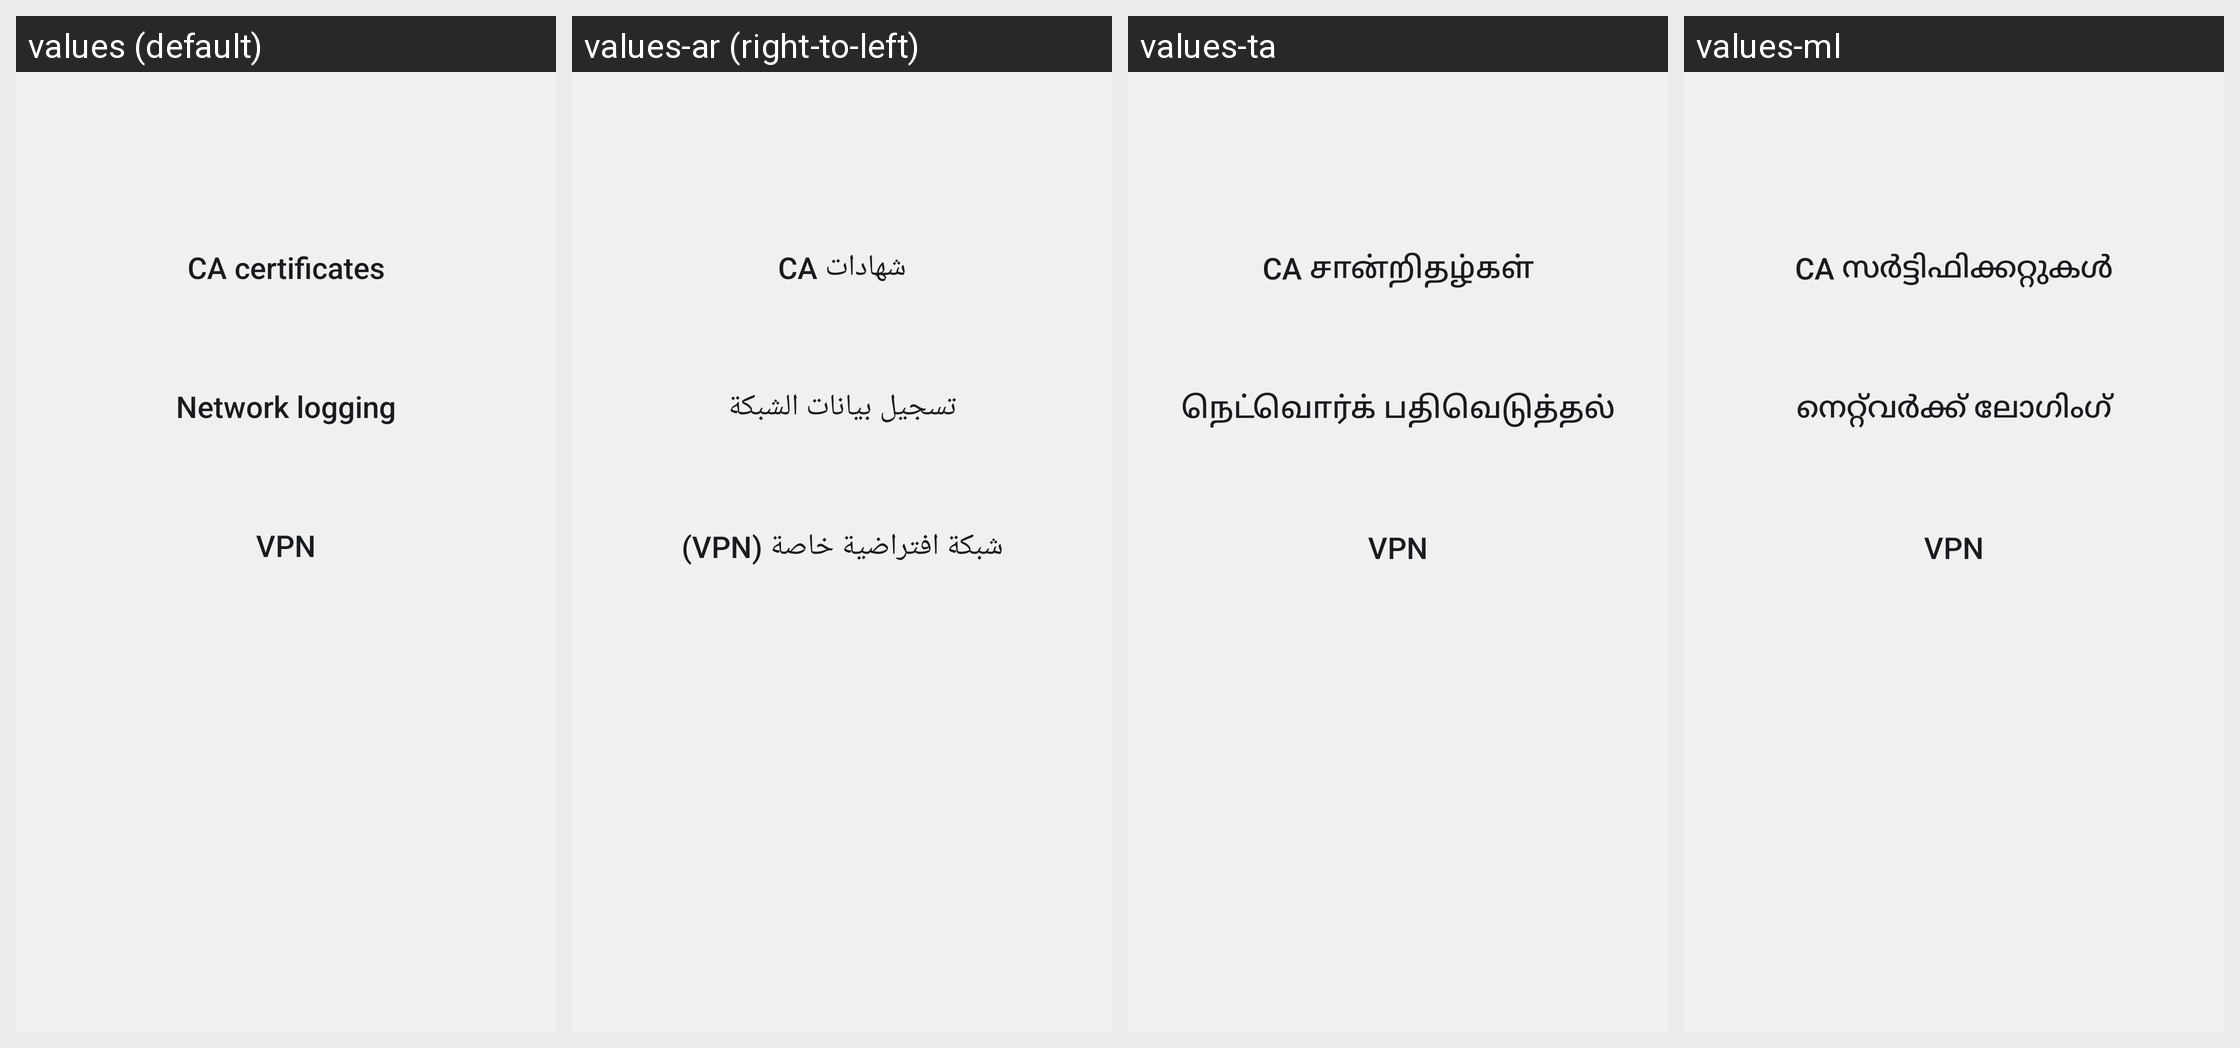

Strings drawn on this Android screen and how each of the app's shown locales translates them:
Android screen res/layout/quick_settings_footer_dialog.xml rendered under 4 locales, left to right: values (default), values-ar (right-to-left), values-ta, values-ml. Device: Nexus 5 (rendered at 1080×1920; each locale shown at half size, 540×960, under a caption strip naming it); theme Theme.SystemUI.
Other locales in the repository, not shown: values-af, values-am, values-as, values-az, values-be, values-bg, values-bn, values-bs, values-ca, values-cs, values-da, values-de, values-el, values-en-rCA, values-en-rGB, values-en-rIN, values-en-rXC, values-es, values-es-rUS, values-et, values-eu, values-fa, values-fi, values-fr, values-fr-rCA, values-gl, values-gu, values-hi, values-hr, values-hu, values-hy, values-in, values-is, values-it, values-iw, values-ja, values-ka, values-kk, values-km, values-kn, values-ko, values-ky, values-lo, values-lt, values-lv, values-mk, values-mn, values-mr, values-ms, values-my, values-nb, values-ne, values-nl, values-or, values-pa, values-pl, values-pt-rBR, values-pt-rPT, values-ro, values-ru, values-si, values-sk, values-sl, values-sq, values-sr, values-sv, values-sw, values-te, values-th, values-tl, values-tr, values-uk, values-ur, values-uz, values-vi, values-zh-rCN, values-zh-rHK, values-zh-rTW, values-zu.
Strings drawn on this screen, with the default value and each locale's value (text and hints the layout hard-codes, and strings that could not be matched under every locale, appear in the picture but are not listed):

monitoring_subtitle_ca_certificate
  values: CA certificates
  values-ar: ‏شهادات CA
  values-ta: CA சான்றிதழ்கள்
  values-ml: CA സർട്ടിഫിക്കറ്റുകൾ

monitoring_subtitle_network_logging
  values: Network logging
  values-ar: تسجيل بيانات الشبكة
  values-ta: நெட்வொர்க் பதிவெடுத்தல்
  values-ml: നെറ്റ്‌വർക്ക് ലോഗിംഗ്

monitoring_subtitle_vpn
  values: VPN
  values-ar: ‏شبكة افتراضية خاصة (VPN)
  values-ta: VPN
  values-ml: VPN
